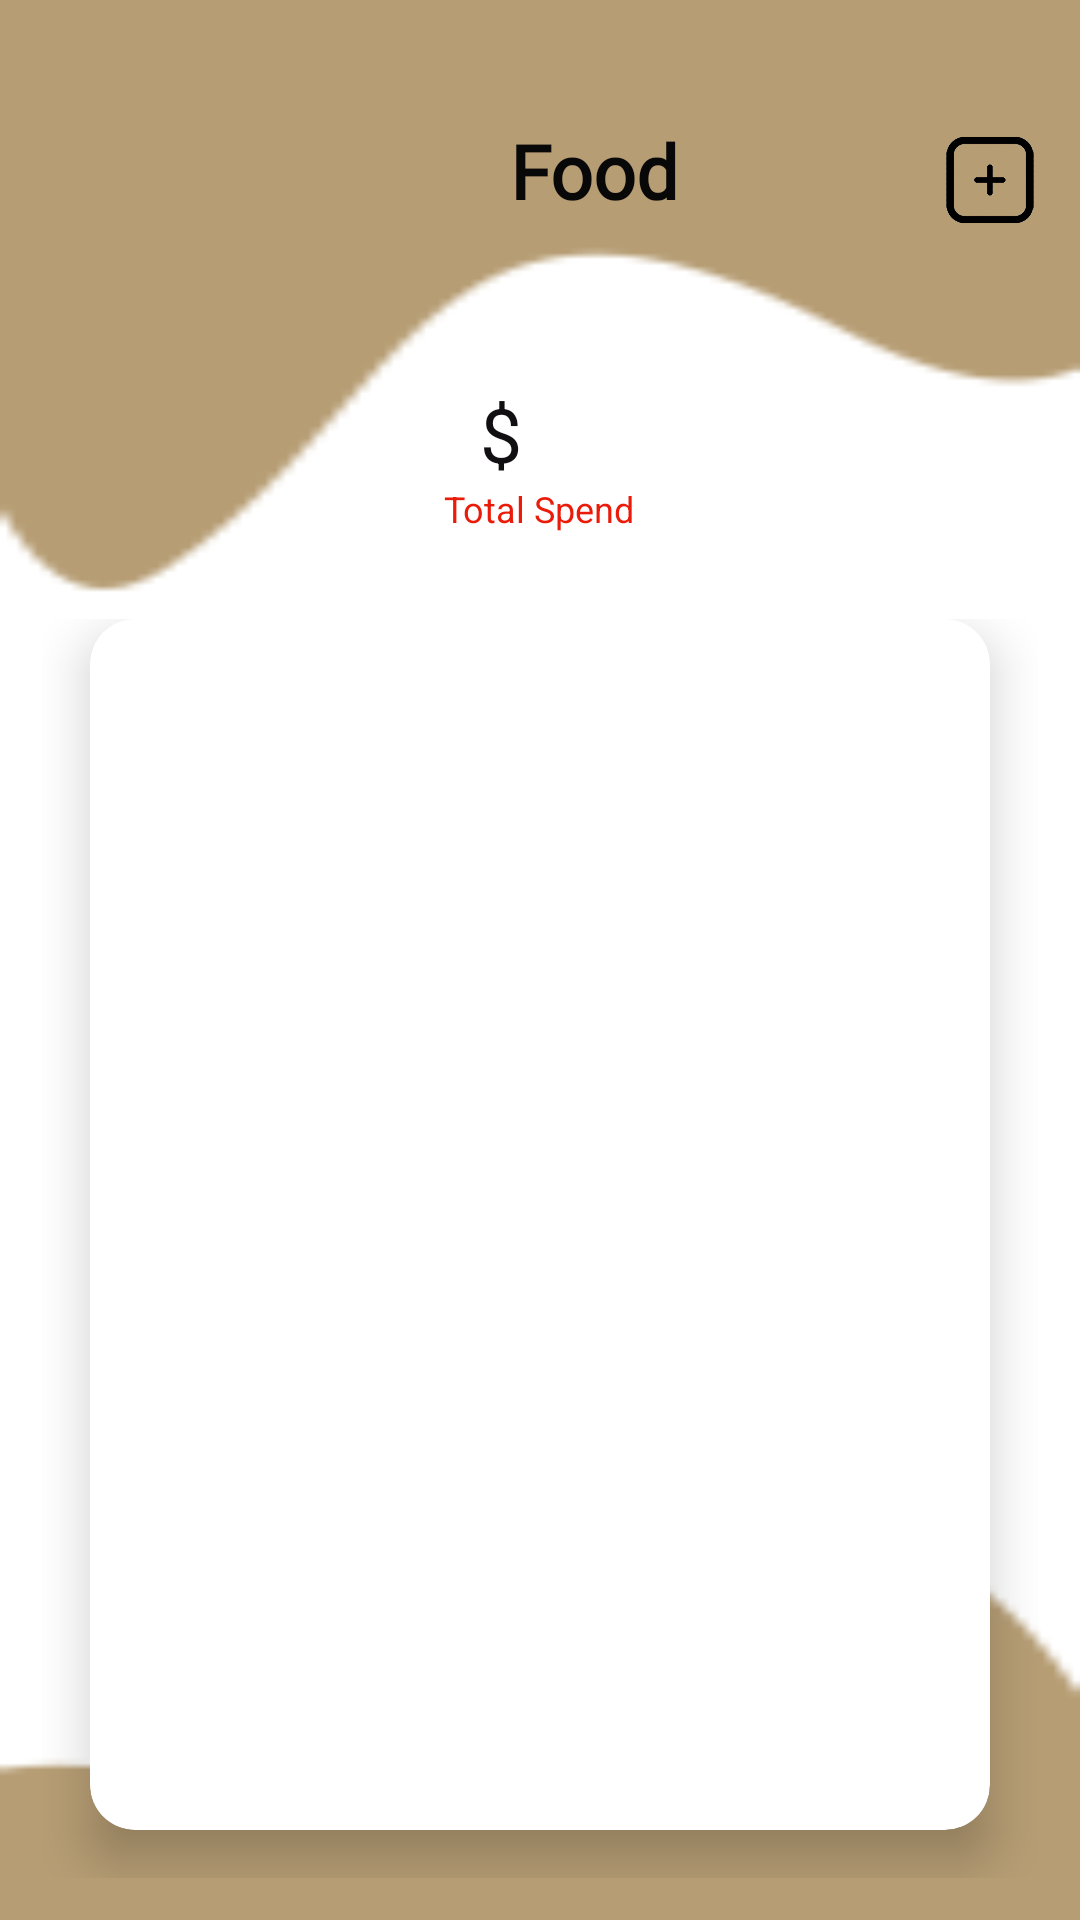

Layout XML and referenced resources for this Android screen:
<!-- AndroidManifest.xml: application theme AppTheme -->
<!-- res/layout/activity_food.xml -->
<?xml version="1.0" encoding="utf-8"?>
<LinearLayout xmlns:android="http://schemas.android.com/apk/res/android"
    xmlns:app="http://schemas.android.com/apk/res-auto"
    xmlns:tools="http://schemas.android.com/tools"
    android:layout_width="match_parent"
    android:layout_height="match_parent"
    android:orientation="vertical"
    android:background="@drawable/bg"
    android:weightSum="10"
    tools:context=".Food">

    <RelativeLayout
        android:layout_weight="2"
        android:layout_width="match_parent"
        android:layout_height="0dp">

        <ImageView
            android:layout_width="wrap_content"
            android:layout_height="wrap_content"
            android:src="@drawable/back"
            android:onClick="back"
            android:layout_marginTop="40dp"
            android:layout_marginLeft="30dp"/>

        <TextView
            android:layout_width="wrap_content"
            android:layout_height="wrap_content"
            android:fontFamily="@font/montserrat"
            android:text="Food"
            android:textStyle="bold"
            android:layout_marginLeft="170dp"
            android:layout_marginTop="40dp"
            android:textColor="#090808"
            android:textSize="25dp" />

        <ImageView
            android:id="@+id/profile"
            android:layout_width="wrap_content"
            android:layout_height="50dp"
            android:src="@drawable/addbutton"
            android:onClick="addDialog"
            android:layout_marginLeft="300dp"
            android:layout_alignParentRight="true"
            android:layout_marginTop="35dp"/>

    </RelativeLayout>

    <RelativeLayout
        android:layout_width="wrap_content"
        android:layout_height="1dp"
        android:layout_weight="1">

        <TextView
            android:id="@+id/totalCost"
            android:layout_width="wrap_content"
            android:layout_height="wrap_content"
            android:layout_alignParentTop="true"
            android:layout_alignParentRight="true"
            android:layout_centerInParent="true"
            android:textColor="#110F11"
            android:textSize="25dp" />

        <TextView
            android:layout_width="wrap_content"
            android:layout_height="wrap_content"
            android:layout_marginLeft="10dp"
            android:layout_below="@+id/totalCost"
            android:text="Total Spend"
            android:layout_centerInParent="true"
            android:textColor="#EB1B09"
            android:textSize="12dp" />

        <TextView
            android:layout_width="wrap_content"
            android:layout_height="wrap_content"
            android:layout_marginLeft="160dp"

            android:text="$"
            android:textColor="#110F11"
            android:textSize="25dp" />



    </RelativeLayout>


    <GridLayout
        android:columnCount="1"
        android:rowCount="1"
        android:alignmentMode="alignMargins"
        android:columnOrderPreserved="false"
        android:layout_weight="7"
        android:layout_width="match_parent"
        android:layout_height="0dp"
        android:padding="14dp">

        <androidx.cardview.widget.CardView
            android:layout_width="0dp"
            android:layout_height="0dp"
            android:layout_columnWeight="1"
            android:layout_rowWeight="1"
            android:layout_marginBottom="16dp"
            android:layout_marginLeft="16dp"
            android:layout_marginRight="16dp"
            app:cardElevation="10dp"
            app:cardCornerRadius="15dp">

            <LinearLayout
                android:layout_gravity="center_horizontal|center_vertical"
                android:layout_margin="16dp"
                android:orientation="horizontal"
                android:layout_width="wrap_content"
                android:layout_height="wrap_content">

                <RelativeLayout
                    android:layout_width="wrap_content"
                    android:layout_height="wrap_content">

                    <ListView
                        android:id="@+id/lvData"
                        android:layout_width="match_parent"
                        android:layout_height="match_parent"/>




                </RelativeLayout>


            </LinearLayout>




        </androidx.cardview.widget.CardView>

    </GridLayout>


</LinearLayout>
<!-- resources referenced by this layout -->
<resources>
  <!-- drawable addbutton: png bitmap (drawable, 37215 bytes) -->
  <!-- drawable bg: png bitmap (drawable, 4300 bytes) -->
  <style name="AppTheme" parent="Theme.AppCompat.Light.DarkActionBar">
          
          <item name="colorPrimary">@color/colorPrimary</item>
          <item name="colorPrimaryDark">@color/colorPrimaryDark</item>
          <item name="colorAccent">@color/colorAccent</item>
  
      </style>
  <!-- not gathered from this repository: default colours our renderer supplied (Android Studio template values) -->
  <color name="colorPrimary">#FF6200EE</color>
  <color name="colorPrimaryDark">#FF3700B3</color>
  <color name="colorAccent">#FF03DAC5</color>
</resources>
